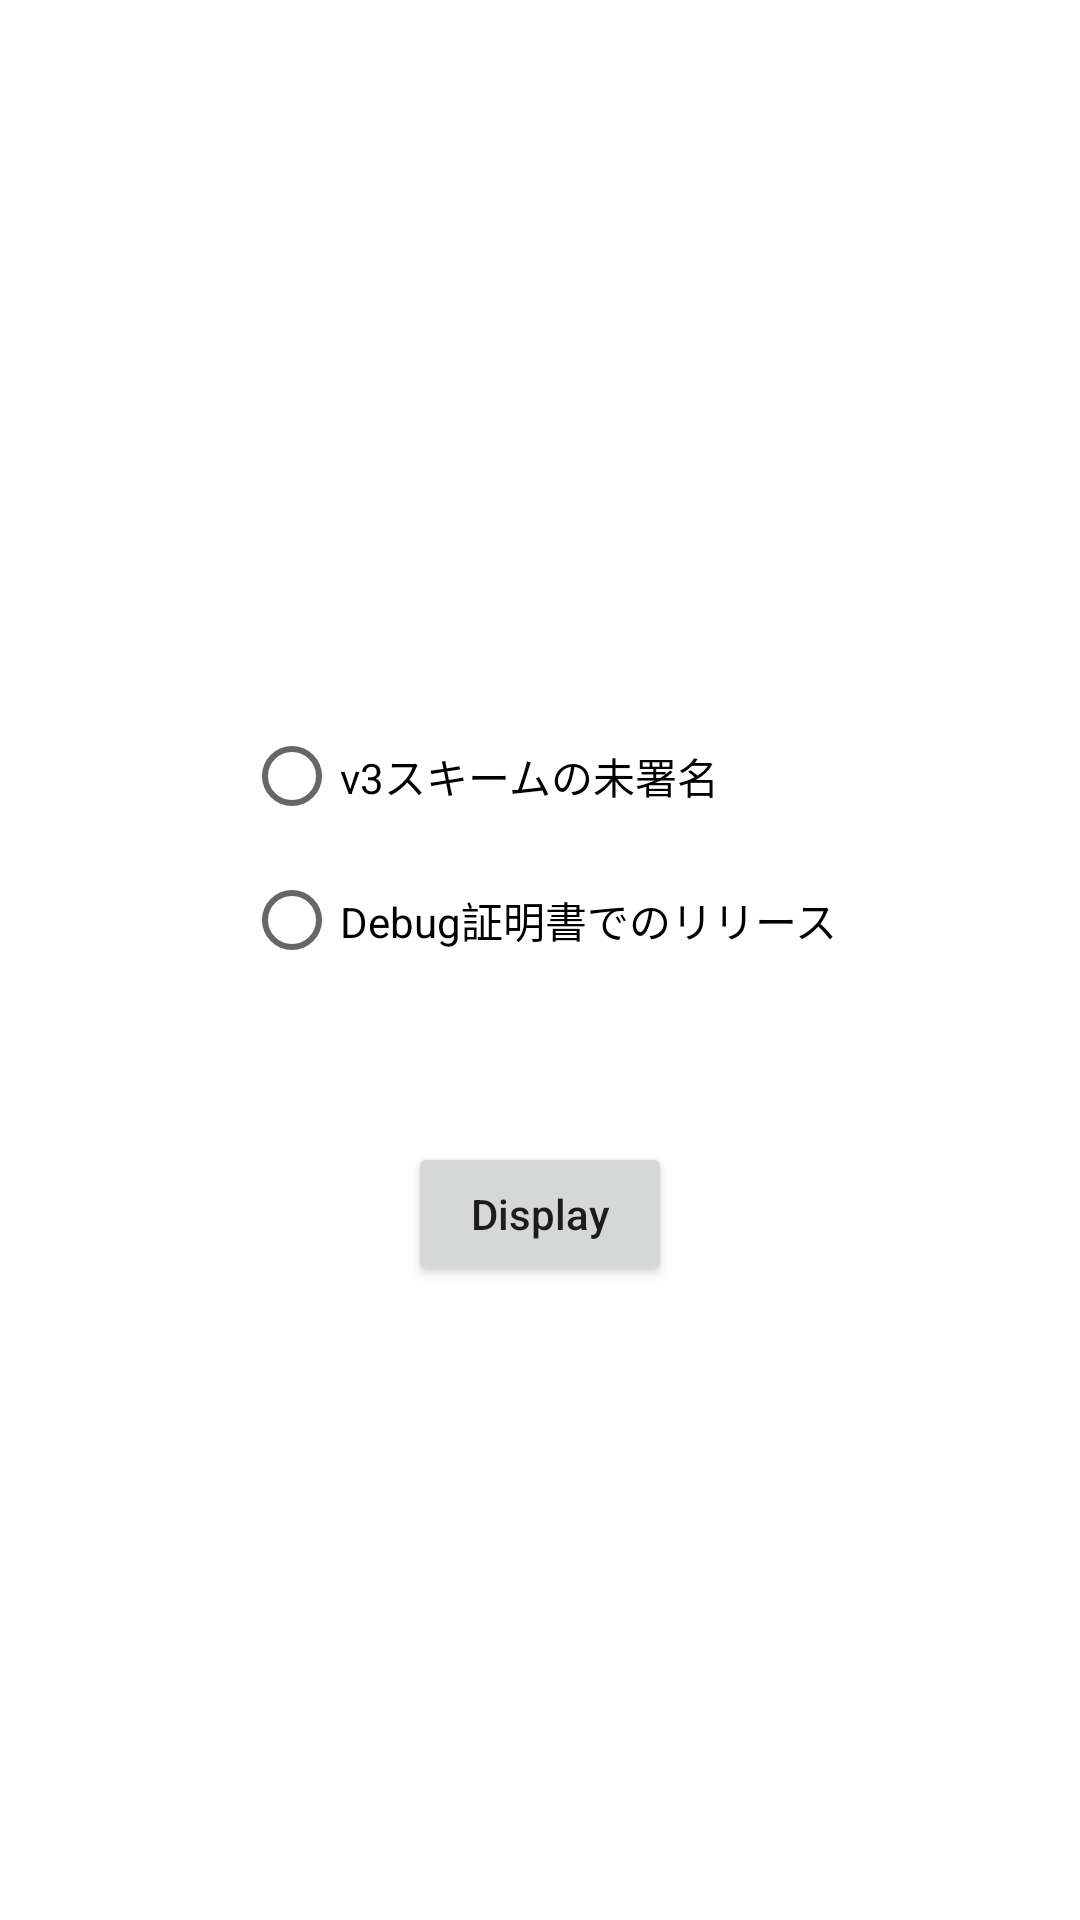

Produce the Android XML layout that renders to this screen, including the resource entries it uses.
<!-- AndroidManifest.xml: application theme Theme.InsecureShopPoC -->
<!-- res/layout/fragment_code_1.xml -->
<?xml version="1.0" encoding="utf-8"?>
<androidx.constraintlayout.widget.ConstraintLayout xmlns:android="http://schemas.android.com/apk/res/android"
    xmlns:app="http://schemas.android.com/apk/res-auto"
    android:layout_width="match_parent"
    android:layout_height="match_parent">

    <RadioGroup
        android:id="@+id/radioGroup"
        android:layout_width="wrap_content"
        android:layout_height="wrap_content"
        android:layout_marginTop="-75dp"
        app:layout_constraintBottom_toBottomOf="parent"
        app:layout_constraintEnd_toEndOf="parent"
        app:layout_constraintStart_toStartOf="parent"
        app:layout_constraintTop_toTopOf="parent">

        <RadioButton
            android:id="@+id/rb1"
            android:layout_width="wrap_content"
            android:layout_height="wrap_content"
            android:text="@string/mstg_code_1_rb_1" />
        <RadioButton
            android:id="@+id/rb2"
            android:layout_width="wrap_content"
            android:layout_height="wrap_content"
            android:text="@string/mstg_code_1_rb_2" />
    </RadioGroup>

    <Button
        android:id="@+id/btDisplay"
        android:layout_width="wrap_content"
        android:layout_height="wrap_content"
        android:layout_marginTop="50dp"
        android:text="@string/mstg_code_1_bt_display"
        android:textAllCaps="false"
        app:layout_constraintEnd_toEndOf="parent"
        app:layout_constraintStart_toStartOf="parent"
        app:layout_constraintTop_toBottomOf="@+id/radioGroup" />
</androidx.constraintlayout.widget.ConstraintLayout>
<!-- resources referenced by this layout -->
<resources>
  <string name="mstg_code_1_bt_display">Display</string>
  <string name="mstg_code_1_rb_1">v3スキームの未署名</string>
  <string name="mstg_code_1_rb_2">Debug証明書でのリリース</string>
  <style name="Theme.InsecureShopPoC" parent="Theme.MaterialComponents.DayNight.DarkActionBar">
          
          <item name="colorPrimary">@color/purple_500</item>
          <item name="colorPrimaryVariant">@color/purple_700</item>
          <item name="colorOnPrimary">@color/white</item>
          
          <item name="colorSecondary">@color/teal_200</item>
          <item name="colorSecondaryVariant">@color/teal_700</item>
          <item name="colorOnSecondary">@color/black</item>
          
          <item name="android:statusBarColor" tools:targetApi="l">?attr/colorPrimaryVariant</item>
          
      </style>
  <color name="purple_500">#FF6200EE</color>
  <color name="purple_700">#FF3700B3</color>
  <color name="white">#FFFFFFFF</color>
  <color name="teal_200">#FF03DAC5</color>
  <color name="teal_700">#FF018786</color>
  <color name="black">#FF000000</color>
</resources>
